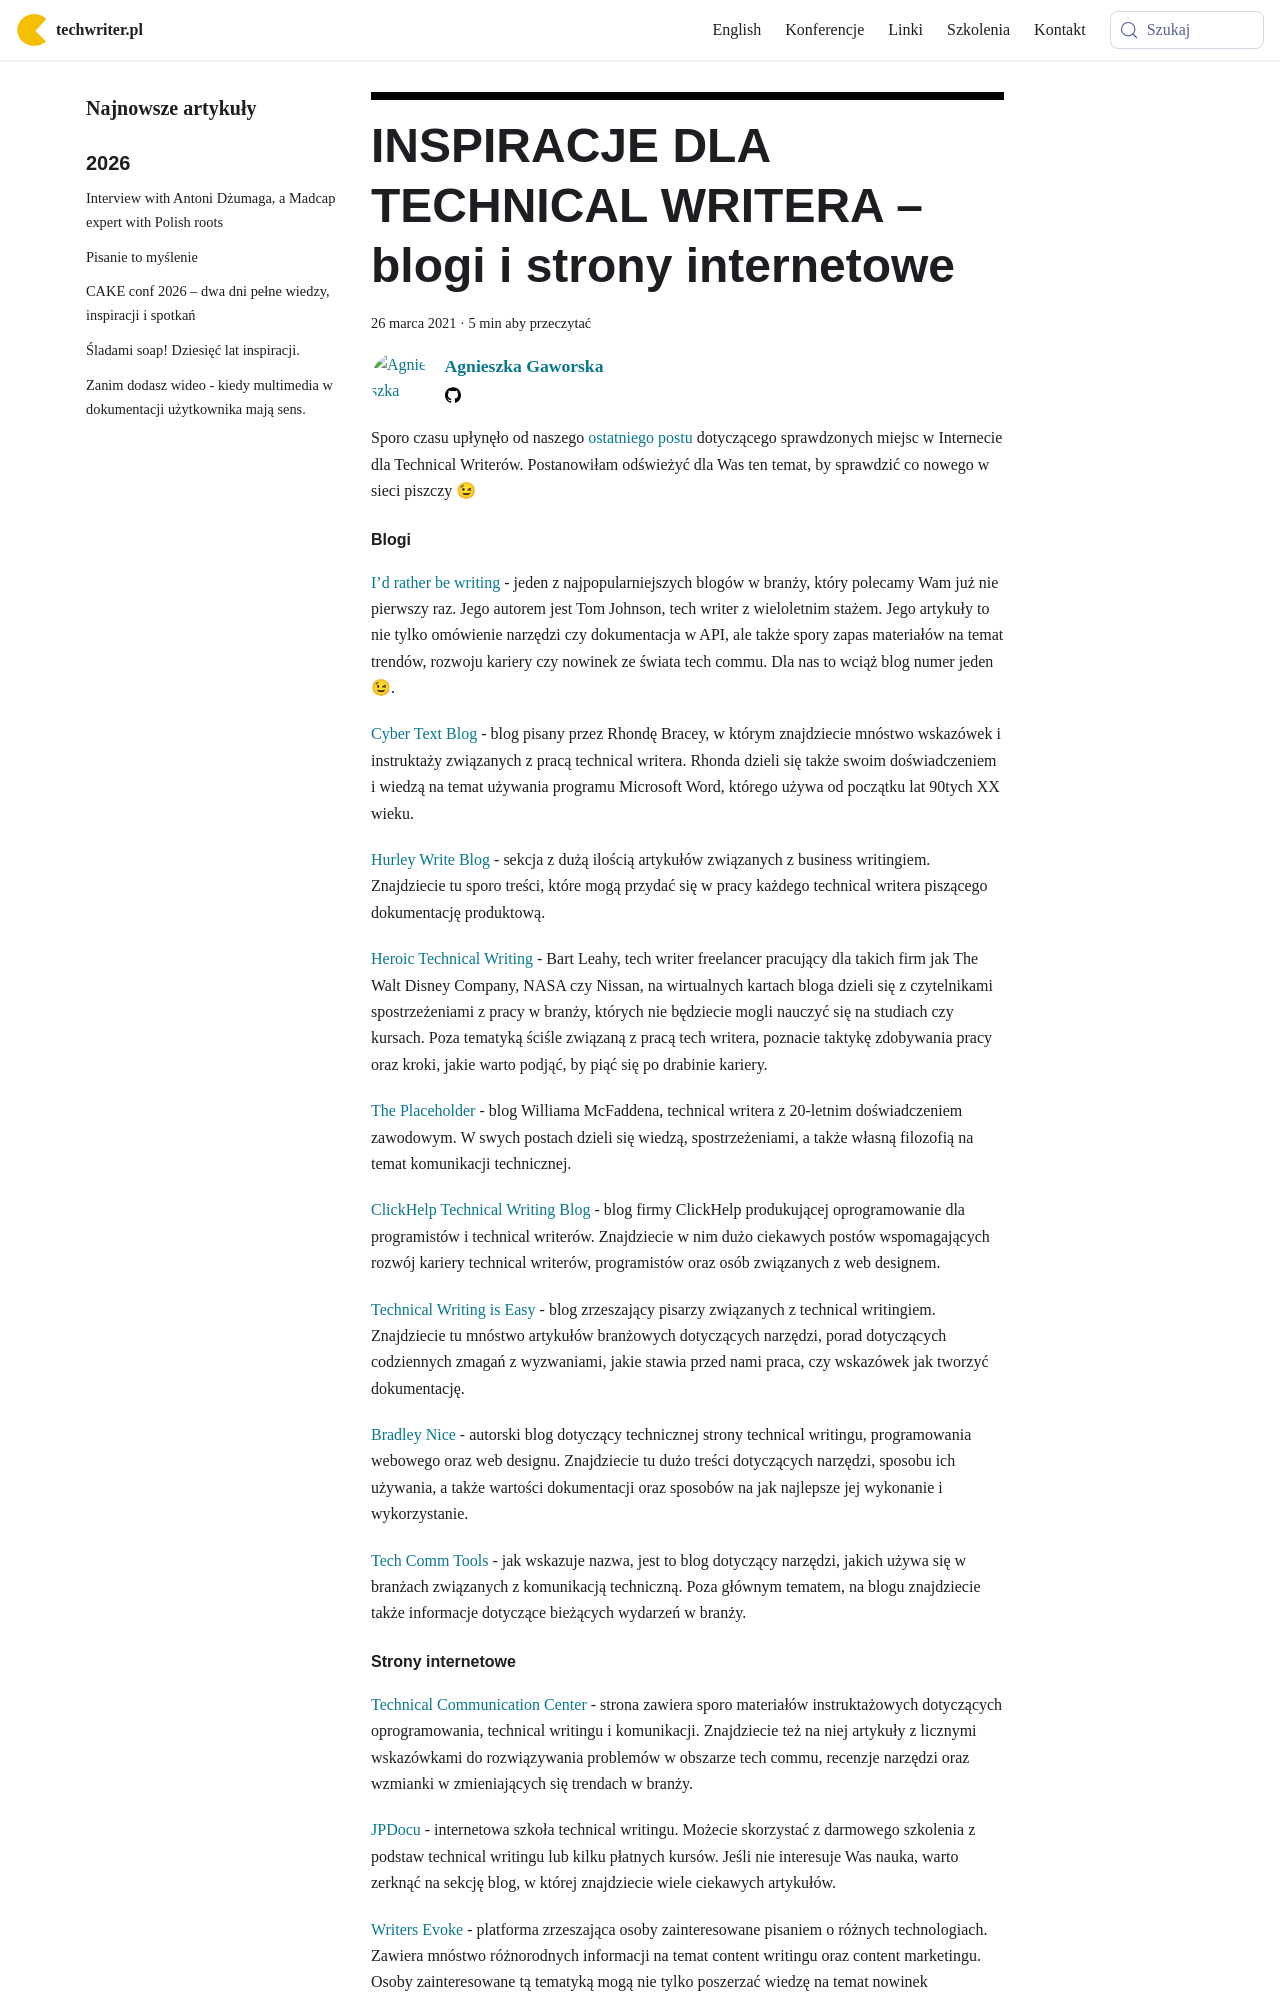

repository: techwriter-pl/techwriter-pl.github.io · page: inspiracje-dla-technical-writera-blogi-i-strony-internetowe/index.html · generator: docusaurus

---
title: 'INSPIRACJE DLA TECHNICAL WRITERA – blogi i strony internetowe'
authors: agnieszka
date: '2021-03-26'
tags:
  - 'biblioteczka-techwritera'
  - 'warsztat'
  - 'dokumentacja'
  - 'edukacja'
  - 'kariera'
  - 'knowledge-base'
  - 'społeczność'
  - 'technologie'
coverImage: 'Konferencje-2019-3.png'
---

Sporo czasu upłynęło od naszego
[ostatniego postu](../blogi-anglojezyczne/index.md) dotyczącego sprawdzonych
miejsc w Internecie dla Technical Writerów. Postanowiłam odświeżyć dla Was ten
temat, by sprawdzić co nowego w sieci piszczy 😉

<!--truncate-->

#### Blogi

[I’d rather be writing](https://idratherbewriting.com/) - jeden z
najpopularniejszych blogów w branży, który polecamy Wam już nie pierwszy raz.
Jego autorem jest Tom Johnson, tech writer z wieloletnim stażem. Jego artykuły
to nie tylko omówienie narzędzi czy dokumentacja w API, ale także spory zapas
materiałów na temat trendów, rozwoju kariery czy nowinek ze świata tech commu.
Dla nas to wciąż blog numer jeden 😉.

[Cyber Text Blog](https://cybertext.wordpress.com/) - blog pisany przez Rhondę
Bracey, w którym znajdziecie mnóstwo wskazówek i instruktaży związanych z pracą
technical writera. Rhonda dzieli się także swoim doświadczeniem i wiedzą na
temat używania programu Microsoft Word, którego używa od początku lat 90tych XX
wieku.

[Hurley Write Blog](https://www.hurleywrite.com/blog/) - sekcja z dużą ilością
artykułów związanych z business writingiem. Znajdziecie tu sporo treści, które
mogą przydać się w pracy każdego technical writera piszącego dokumentację
produktową.

[Heroic Technical Writing](https://heroictechwriting.com/) - Bart Leahy, tech
writer freelancer pracujący dla takich firm jak The Walt Disney Company, NASA
czy Nissan, na wirtualnych kartach bloga dzieli się z czytelnikami
spostrzeżeniami z pracy w branży, których nie będziecie mogli nauczyć się na
studiach czy kursach. Poza tematyką ściśle związaną z pracą tech writera,
poznacie taktykę zdobywania pracy oraz kroki, jakie warto podjąć, by piąć się po
drabinie kariery.

[The Placeholder](http://www.williammcfadden.com/) - blog Williama McFaddena,
technical writera z 20-letnim doświadczeniem zawodowym. W swych postach dzieli
się wiedzą, spostrzeżeniami, a także własną filozofią na temat komunikacji
technicznej.

[ClickHelp Technical Writing Blog](https://clickhelp.com/clickhelp-technical-writing-blog/) -
blog firmy ClickHelp produkującej oprogramowanie dla programistów i technical
writerów. Znajdziecie w nim dużo ciekawych postów wspomagających rozwój kariery
technical writerów, programistów oraz osób związanych z web designem.

[Technical Writing is Easy](https://medium.com/technical-writing-is-easy) - blog
zrzeszający pisarzy związanych z technical writingiem. Znajdziecie tu mnóstwo
artykułów branżowych dotyczących narzędzi, porad dotyczących codziennych zmagań
z wyzwaniami, jakie stawia przed nami praca, czy wskazówek jak tworzyć
dokumentację.

[Bradley Nice](https://bradley-nice.medium.com/) - autorski blog dotyczący
technicznej strony technical writingu, programowania webowego oraz web designu.
Znajdziecie tu dużo treści dotyczących narzędzi, sposobu ich używania, a także
wartości dokumentacji oraz sposobów na jak najlepsze jej wykonanie i
wykorzystanie.

[Tech Comm Tools](https://techcommtools.com/) - jak wskazuje nazwa, jest to blog
dotyczący narzędzi, jakich używa się w branżach związanych z komunikacją
techniczną. Poza głównym tematem, na blogu znajdziecie także informacje
dotyczące bieżących wydarzeń w branży.
